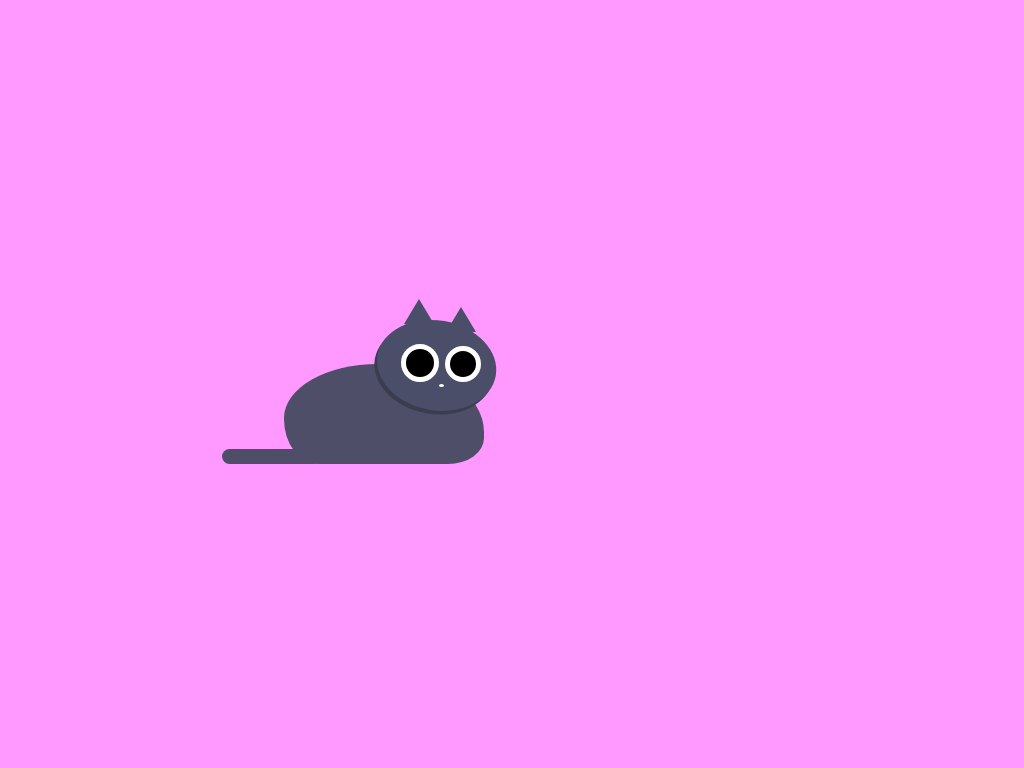

Recreate this image using only HTML and CSS.

<!-- file: index.html -->
<!DOCTYPE html>
<html lang="en">

<head>
    <meta charset="UTF-8">
    <meta http-equiv="X-UA-Compatible" content="IE=edge">
    <meta name="viewport" content="width=device-width, initial-scale=1.0">
    <title>Cat | CSS ART | ASMR Programming</title>
    <link rel="stylesheet" href="style.css">
</head>

<body>
    <div class="container">
        <div class="cat">
            <div class="ears">
                <p class="ear"></p>
                <p class="ear"></p>
            </div>

            <p class="head">

            <div class="eyes">
                <p class="eye"></p>
                <p class="eye"></p>
            </div>

            <p class="nose"></p>
            </p>

            <p class="body"></p>
            <p class="tail"></p>

        </div>
    </div>
</body>

</html>

/* file: style.css */
* {
  margin: 0;
}

body {
  width: 100vh;
  min-height: 100vh;
  display: flex;
  justify-content: center;
  align-items: center;
  background: #ff99ff;
}

.container {
  width: 500px;
  height: 300px;
}

.cat {
  position: relative;
}

p {
  position: absolute;
  background: #4e4e69;
}

.head {
  width: 120px;
  height: 90px;
  top: 90px;
  right: 140px;
  border-radius: 50%;
  z-index: 1;
  rotate: 10deg;
  background: #3a3d4f;
}

.head::before {
  content: "";
  position: absolute;
  width: 100%;
  height: 100%;
  border-radius: 50%;
  top: -4px;
  left: 2px;
  background: #4a4e69;
}

.ear {
  width: 0;
  height: 0;
  top: 65px;
  border-left: 15px solid transparent;
  border-right: 15px solid transparent;
  background: transparent;
  border-bottom: 25px solid #4a4e69;
  z-index: 3;
}

.ear:nth-child(1){
  top: 73px;
  right: 158px;
}

.ear:nth-child(2){
  right: 200px;
}

.eye {
  width: 28px;
  height: 28px;
  border-radius: 50%;
  top: 110px;
  background: #000;
  border: 5px solid #fff;
  z-index: 3;
}

.eye:nth-child(1){
  right: 195px;
}

.eye:nth-child(2){
  width: 26px;
  height: 26px;
  top: 112px;
  right: 153px;
}

.nose {
  width: 5px;
  height: 3px;
  top: 150px;
  right: 190px;
  background: #fff;
  border-radius: 50%;
  z-index: 3;
}
.body {
  width: 200px;
  height: 100px;
  top: 130px;
  left: 150px;
  border-radius: 47% 51% 18% 17% / 54% 68% 26% 45%;
  z-index: 0;
}

.tail {
  width: 100px;
  height: 15px;
  border-radius: 10px;
  top: 215px;
  left: 88px;
}
